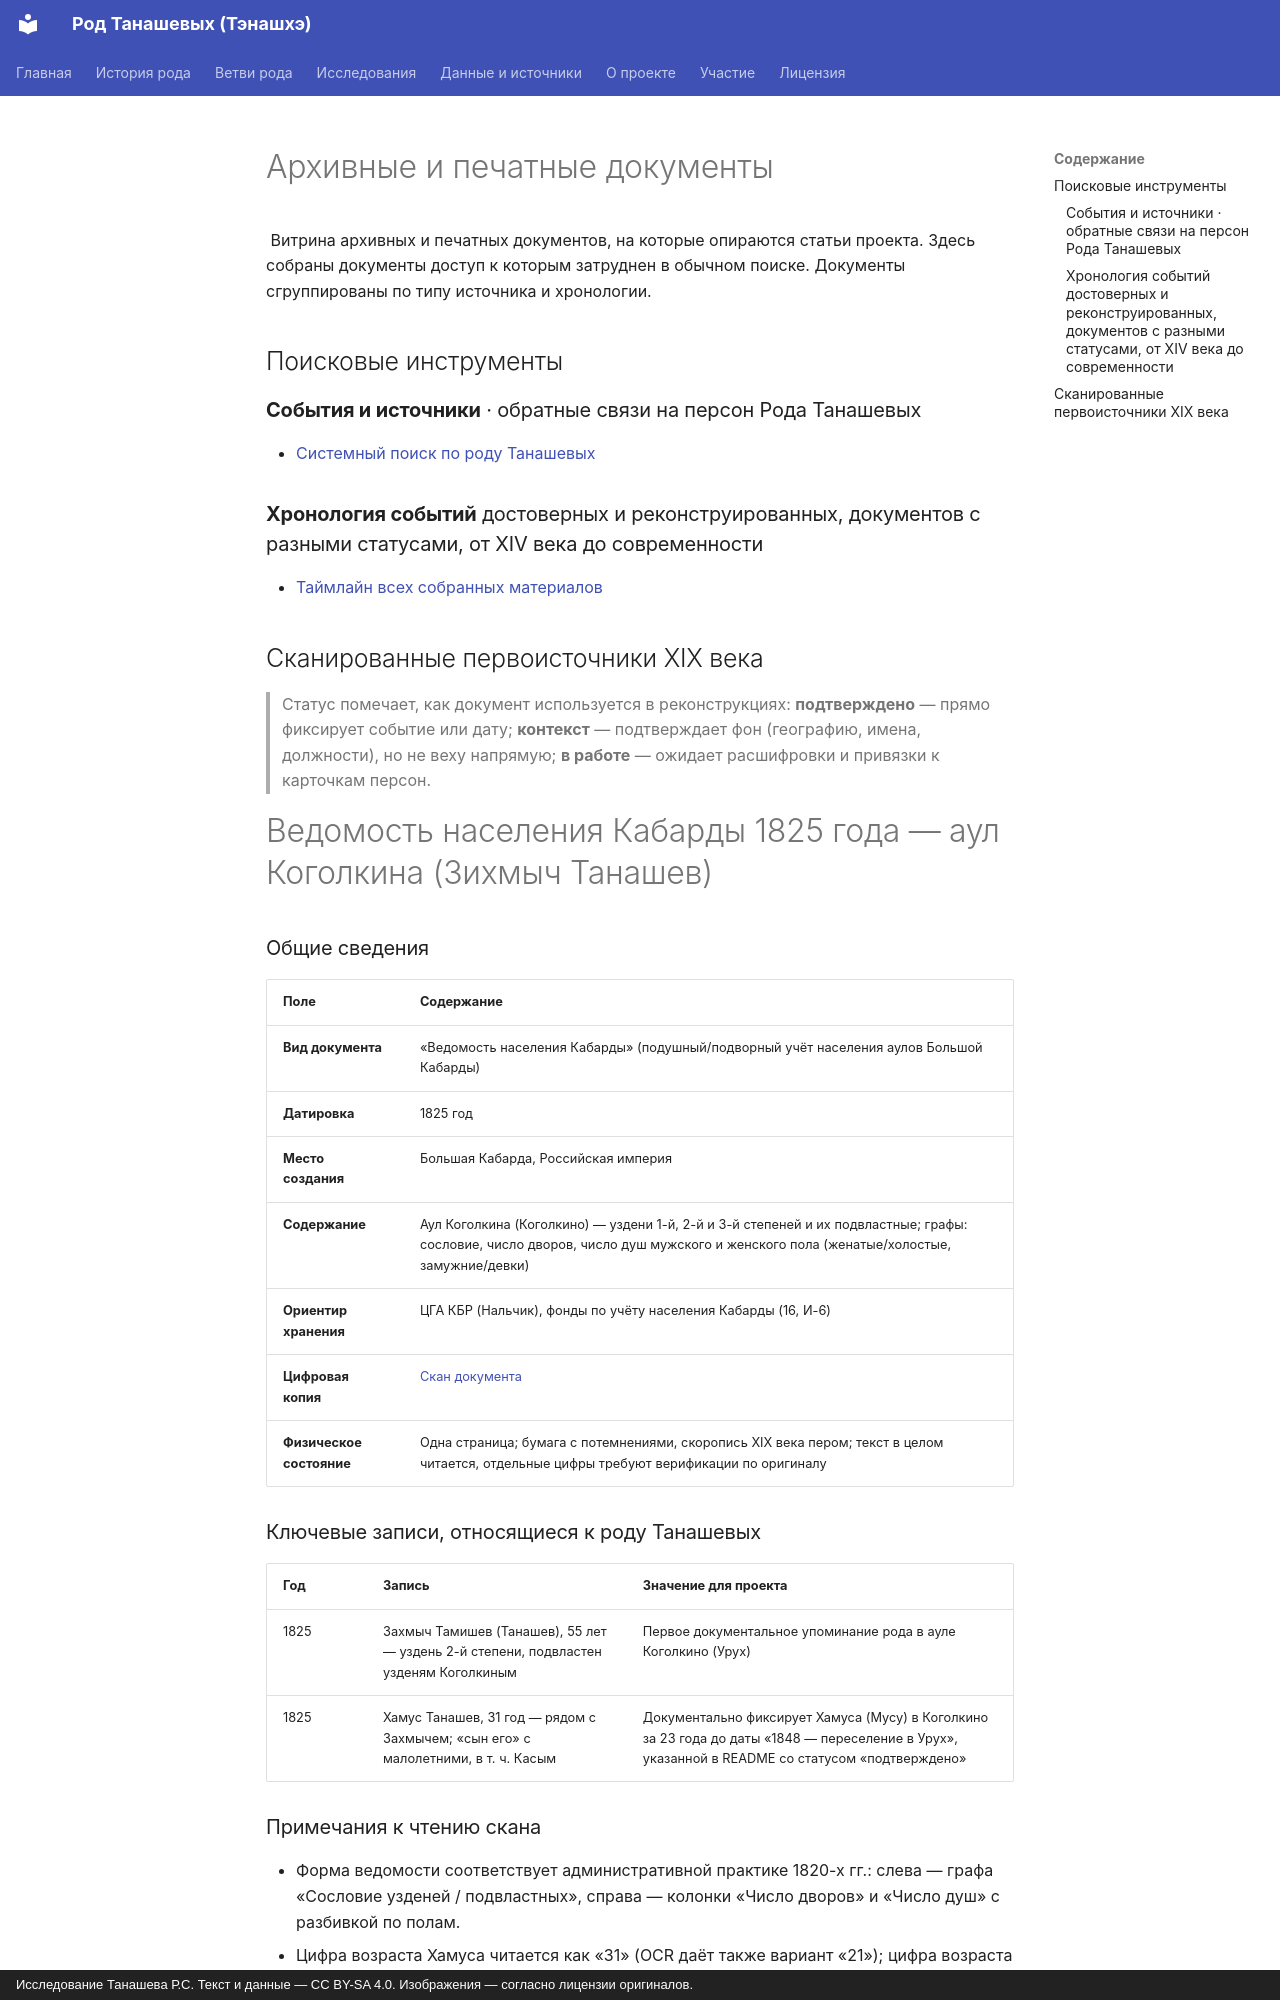

repository: RTS929/tanashev-genealogy · page: 12-archives/index.html · generator: mkdocs · copyright: Исследование Танашева Р.С. Текст и данные — CC BY-SA 4.0. Изображения — согласно лицензии оригиналов.

# Архивные и печатные документы
![](https://github.com/RTS929/tanashev-genealogy/blob/main/docs/assets/favicon.png)
Витрина архивных и печатных документов, на которые опираются статьи проекта. Здесь собраны документы доступ к которым затруднен в обычном поиске.
Документы сгруппированы по типу источника и хронологии.


## Поисковые инструменты

### **События и источники** · обратные связи на персон  Рода Танашевых
- [Системный поиск по роду Танашевых](https://tanashev.ru/archives/)

### **Хронология событий** достоверных и реконструированных, документов с разными статусами, от XIV века до современности
- [Таймлайн всех собранных материалов](https://tanashev.ru/chrono/)


## Сканированные первоисточники XIX века

> Статус помечает, как документ используется в реконструкциях:
> **подтверждено** — прямо фиксирует событие или дату;
> **контекст** — подтверждает фон (географию, имена, должности), но не веху напрямую;
> **в работе** — ожидает расшифровки и привязки к карточкам персон.



# Ведомость населения Кабарды 1825 года — аул Коголкина (Зихмыч Танашев)

### Общие сведения

| Поле | Содержание |
|---|---|
| **Вид документа** | «Ведомость населения Кабарды» (подушный/подворный учёт населения аулов Большой Кабарды) |
| **Датировка** | 1825 год |
| **Место создания** | Большая Кабарда, Российская империя |
| **Содержание** | Аул Коголкина (Коголкино) — уздени 1-й, 2-й и 3-й степеней и их подвластные; графы: сословие, число дворов, число душ мужского и женского пола (женатые/холостые, замужние/девки) |
| **Ориентир хранения** | ЦГА КБР (Нальчик), фонды по учёту населения Кабарды (16, И-6)  |
| **Цифровая копия** | [Скан документа](https://raw.githubusercontent.com/RTS929/tanashev-genealogy/c98ab68e812d893f9d40ffaf14ae89edbb4625a0/docs/assets/Аул%20Коголкина%20(1825%20года)(Зихмыч%20Танашев).png) |
| **Физическое состояние** | Одна страница; бумага с потемнениями, скоропись XIX века пером; текст в целом читается, отдельные цифры требуют верификации по оригиналу |

### Ключевые записи, относящиеся к роду Танашевых

| Год | Запись | Значение для проекта |
|---|---|---|
| 1825 | Захмыч Тамишев (Танашев), 55 лет — уздень 2-й степени, подвластен узденям Коголкиным | Первое документальное упоминание рода в ауле Коголкино (Урух) |
| 1825 | Хамус Танашев, 31 год — рядом с Захмычем; «сын его» с малолетними, в т. ч. Касым | Документально фиксирует Хамуса (Мусу) в Коголкино за 23 года до даты «1848 — переселение в Урух», указанной в README со статусом «подтверждено» |

### Примечания к чтению скана

- Форма ведомости соответствует административной практике 1820-х гг.: слева — графа «Сословие узденей / подвластных», справа — колонки «Число дворов» и «Число душ» с разбивкой по полам.
- Цифра возраста Хамуса читается как «31» (OCR даёт также вариант «21»); цифра возраста Захмыча — «55». Для строгой верификации требуется фрагмент оригинала в высоком разрешении.
- Фамилия записана как «Тамишев» — типичная для эпохи вариативность написания (ср. «Танашев / Танашевъ» в других документах).
- Имена Хамус / Хамуса / Муса / Мусса рассматриваются как варианты одного имени, обусловленные особенностями транскрипции и скорописи XIX века (см. примечание в issue по дате 1848 года).
